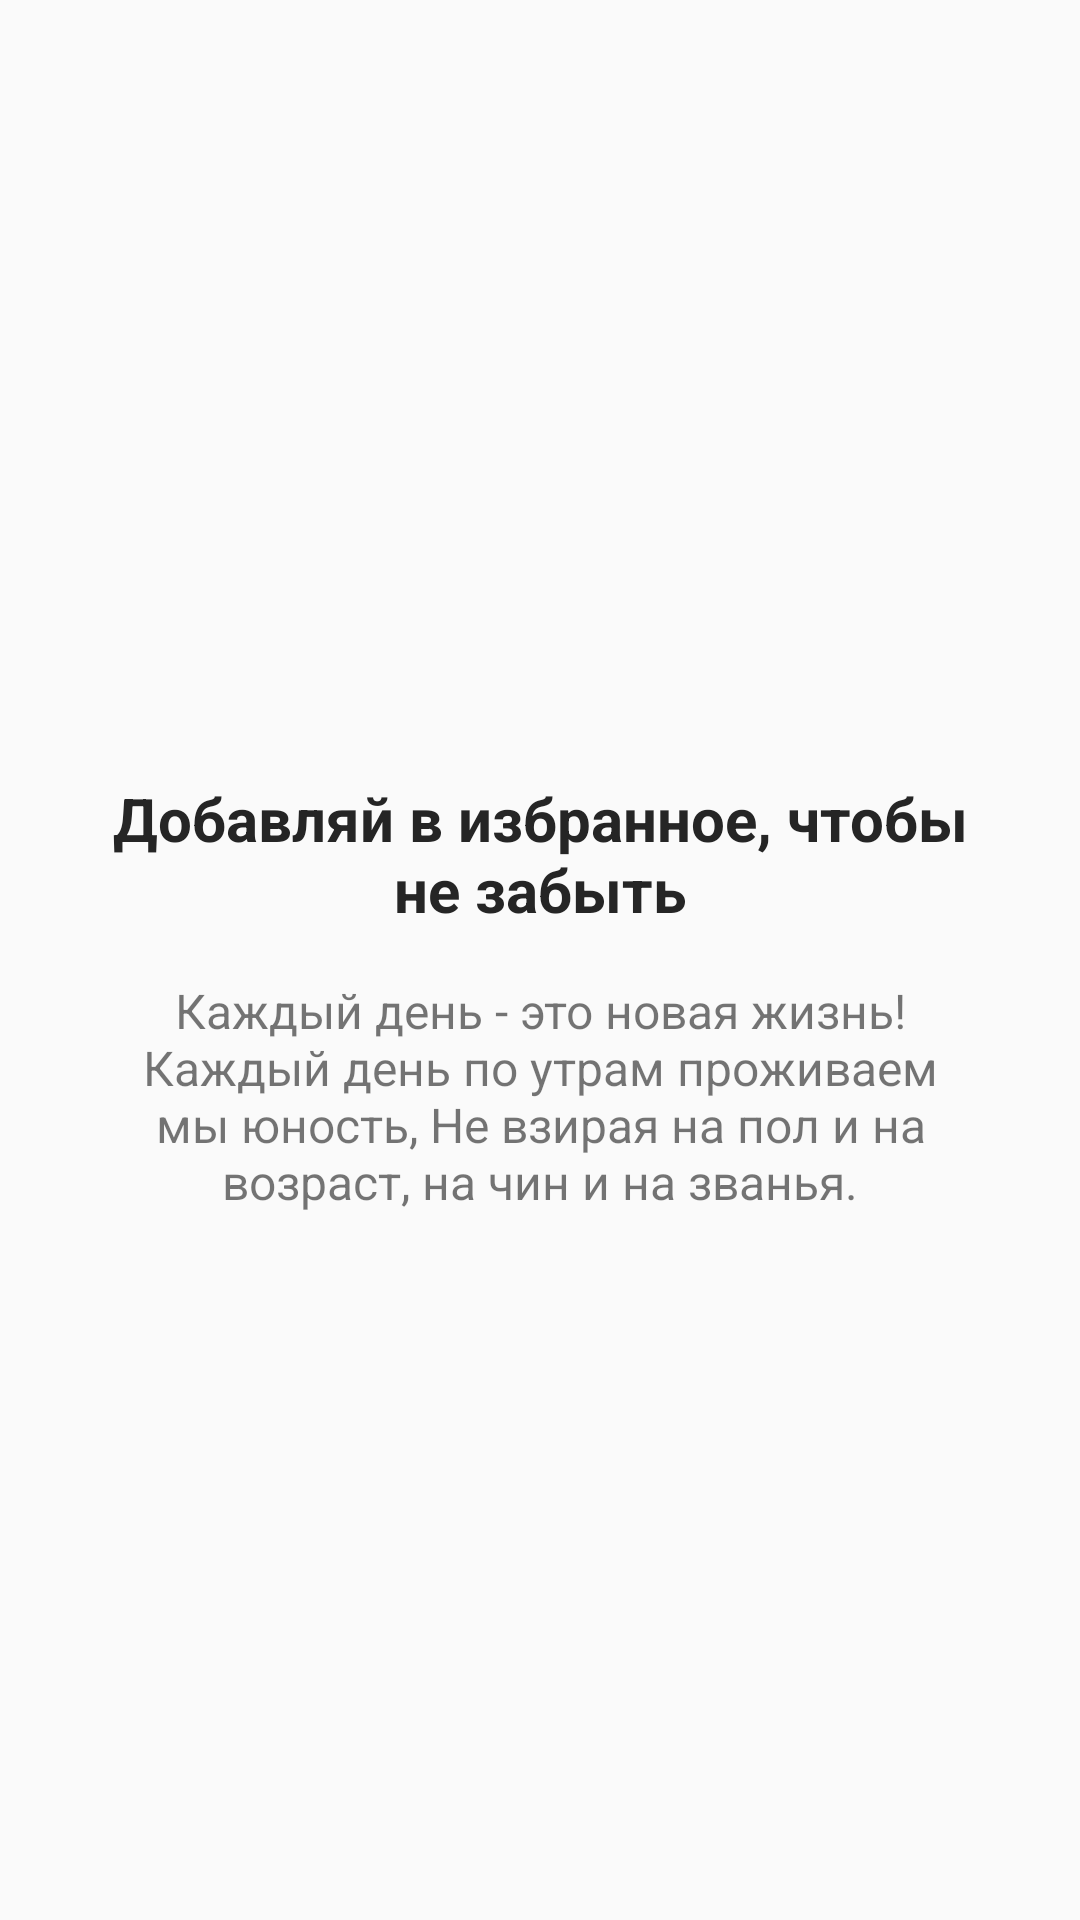

Write the Android layout XML for this screen, with the resource values it uses.
<!-- AndroidManifest.xml: application theme AppTheme -->
<!-- res/layout/layout_screen.xml -->
<?xml version="1.0" encoding="utf-8"?>
<androidx.constraintlayout.widget.ConstraintLayout xmlns:android="http://schemas.android.com/apk/res/android"
    xmlns:app="http://schemas.android.com/apk/res-auto"
    xmlns:tools="http://schemas.android.com/tools"
    android:layout_width="match_parent"
    android:layout_height="match_parent">

    <LinearLayout
        android:layout_width="match_parent"
        android:layout_height="match_parent"
        android:layout_marginStart="32dp"
        android:layout_marginEnd="32dp"
        android:gravity="center"
        android:orientation="vertical"
        app:layout_constraintBottom_toBottomOf="parent"
        app:layout_constraintEnd_toEndOf="parent"
        app:layout_constraintStart_toStartOf="parent"
        app:layout_constraintTop_toTopOf="parent">

        <ImageView
            android:id="@+id/intro_img"
            android:layout_width="wrap_content"
            android:layout_height="wrap_content"
            android:layout_marginBottom="24dp"
            tools:srcCompat="@tools:sample/avatars" />

        <TextView
            android:id="@+id/intro_title"
            android:layout_width="match_parent"
            android:layout_height="wrap_content"
            android:gravity="center"
            android:text="Добавляй в избранное, чтобы не забыть"
            android:textColor="#252525"
            android:textSize="20sp"
            android:textStyle="bold" />

        <TextView
            android:id="@+id/intro_desription"
            android:layout_width="match_parent"
            android:layout_height="wrap_content"
            android:layout_marginStart="8dp"
            android:layout_marginTop="16dp"
            android:layout_marginEnd="8dp"
            android:gravity="center"
            android:text="Каждый день - это новая жизнь! Каждый день по утрам проживаем мы юность, Не взирая на пол и на возраст, на чин и на званья."
            android:textSize="16sp" />

    </LinearLayout>

</androidx.constraintlayout.widget.ConstraintLayout>
<!-- resources referenced by this layout -->
<resources>
  <style name="AppTheme" parent="Theme.AppCompat.Light.DarkActionBar">
          
          <item name="colorPrimary">@color/colorPrimary</item>
          <item name="colorPrimaryDark">@color/colorPrimaryDark</item>
          <item name="colorAccent">@color/colorAccent</item>
      </style>
  <color name="colorPrimary">#008577</color>
  <color name="colorPrimaryDark">#00574B</color>
  <color name="colorAccent">#D81B60</color>
</resources>
